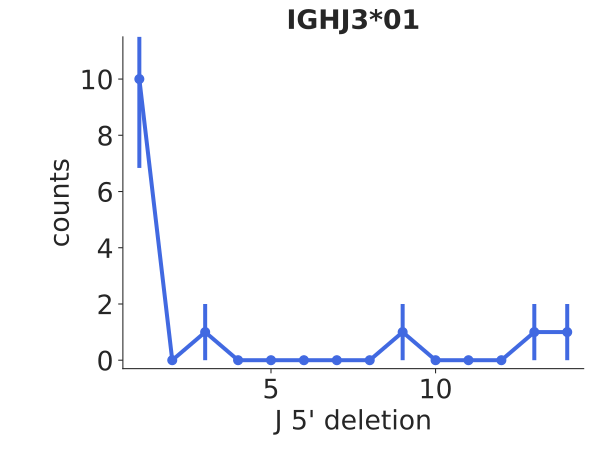

Data behind this chart, as committed beside it:
bin_low_edge, contents, binlabel, error
-0.5, 0.0, , 0.0
0.5, 10.0, , 3.162
1.5, 0.0, , 0.0
2.5, 1.0, , 1.0
3.5, 0.0, , 0.0
4.5, 0.0, , 0.0
5.5, 0.0, , 0.0
6.5, 0.0, , 0.0
7.5, 0.0, , 0.0
8.5, 1.0, , 1.0
9.5, 0.0, , 0.0
10.5, 0.0, , 0.0
11.5, 0.0, , 0.0
12.5, 1.0, , 1.0
13.5, 1.0, , 1.0
14.5, 0.0, , 0.0
